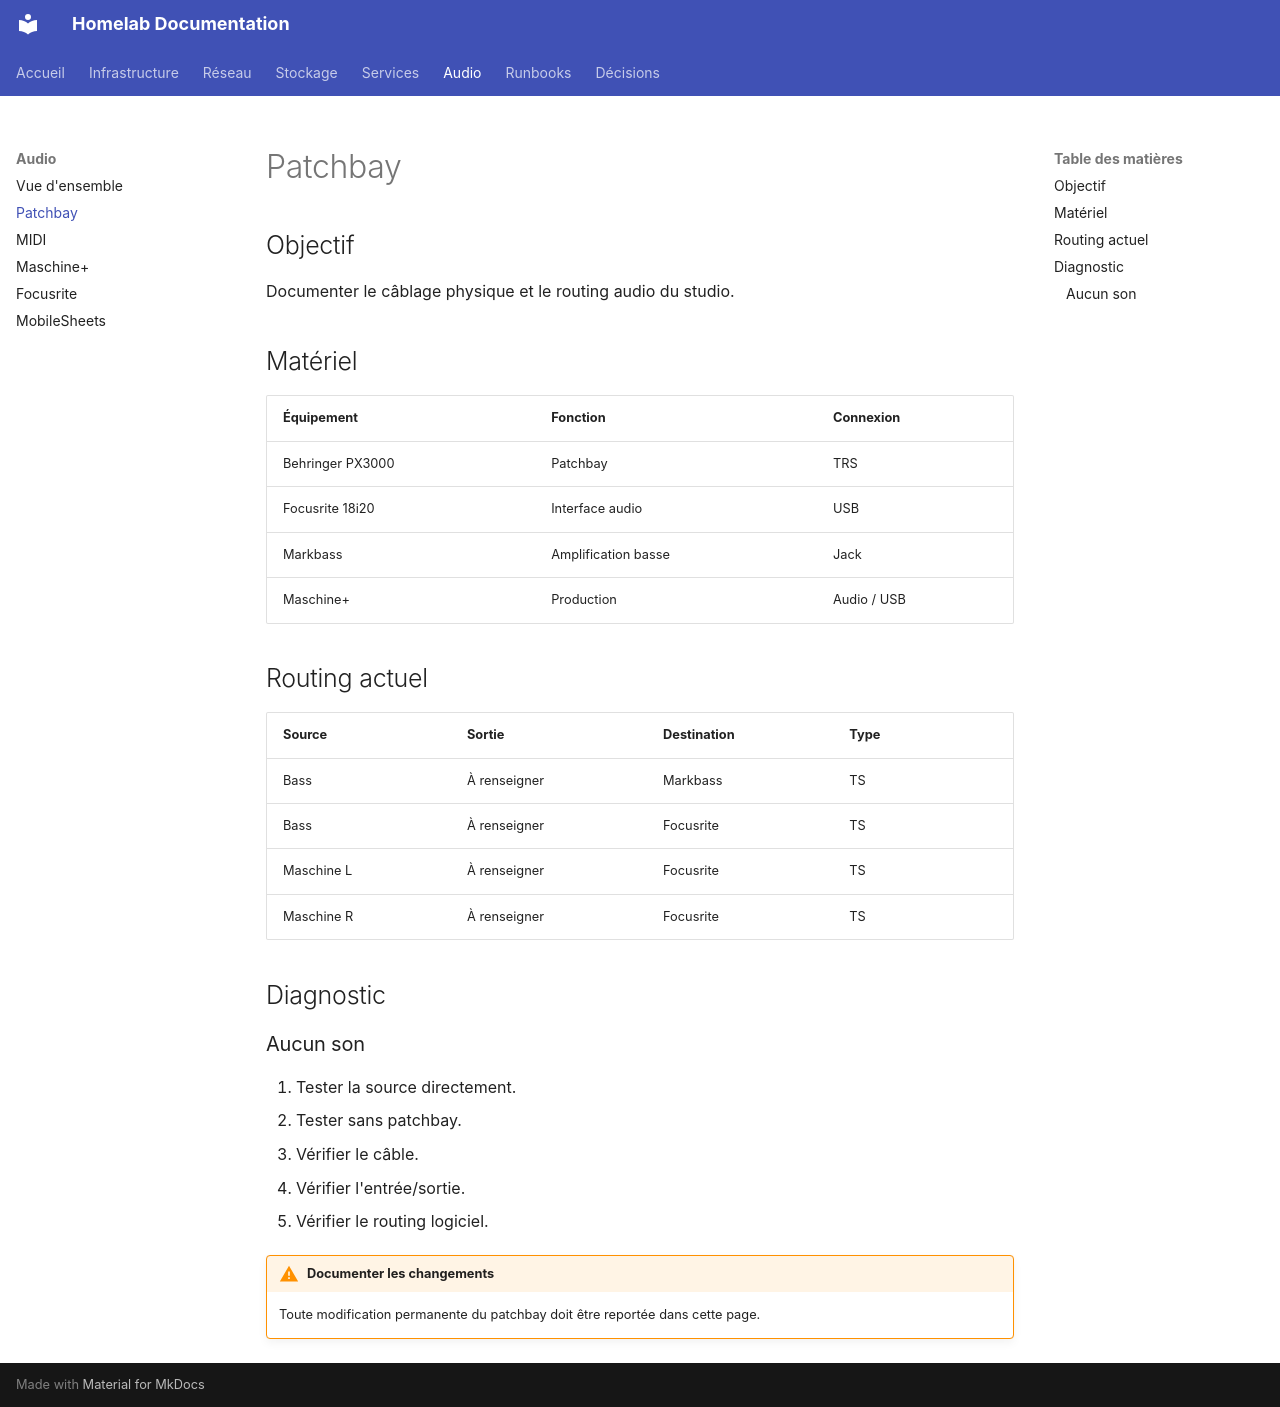

repository: guilhemhoffmann/homelab-docs · page: audio/patchbay/index.html · generator: mkdocs

# Patchbay

## Objectif

Documenter le câblage physique et le routing audio du studio.

## Matériel

| Équipement | Fonction | Connexion |
|---|---|---|
| Behringer PX3000 | Patchbay | TRS |
| Focusrite 18i20 | Interface audio | USB |
| Markbass | Amplification basse | Jack |
| Maschine+ | Production | Audio / USB |

## Routing actuel

| Source | Sortie | Destination | Type |
|---|---|---|---|
| Bass | À renseigner | Markbass | TS |
| Bass | À renseigner | Focusrite | TS |
| Maschine L | À renseigner | Focusrite | TS |
| Maschine R | À renseigner | Focusrite | TS |

## Diagnostic

### Aucun son

1. Tester la source directement.
2. Tester sans patchbay.
3. Vérifier le câble.
4. Vérifier l'entrée/sortie.
5. Vérifier le routing logiciel.

!!! warning "Documenter les changements"
    Toute modification permanente du patchbay doit être reportée dans cette page.
